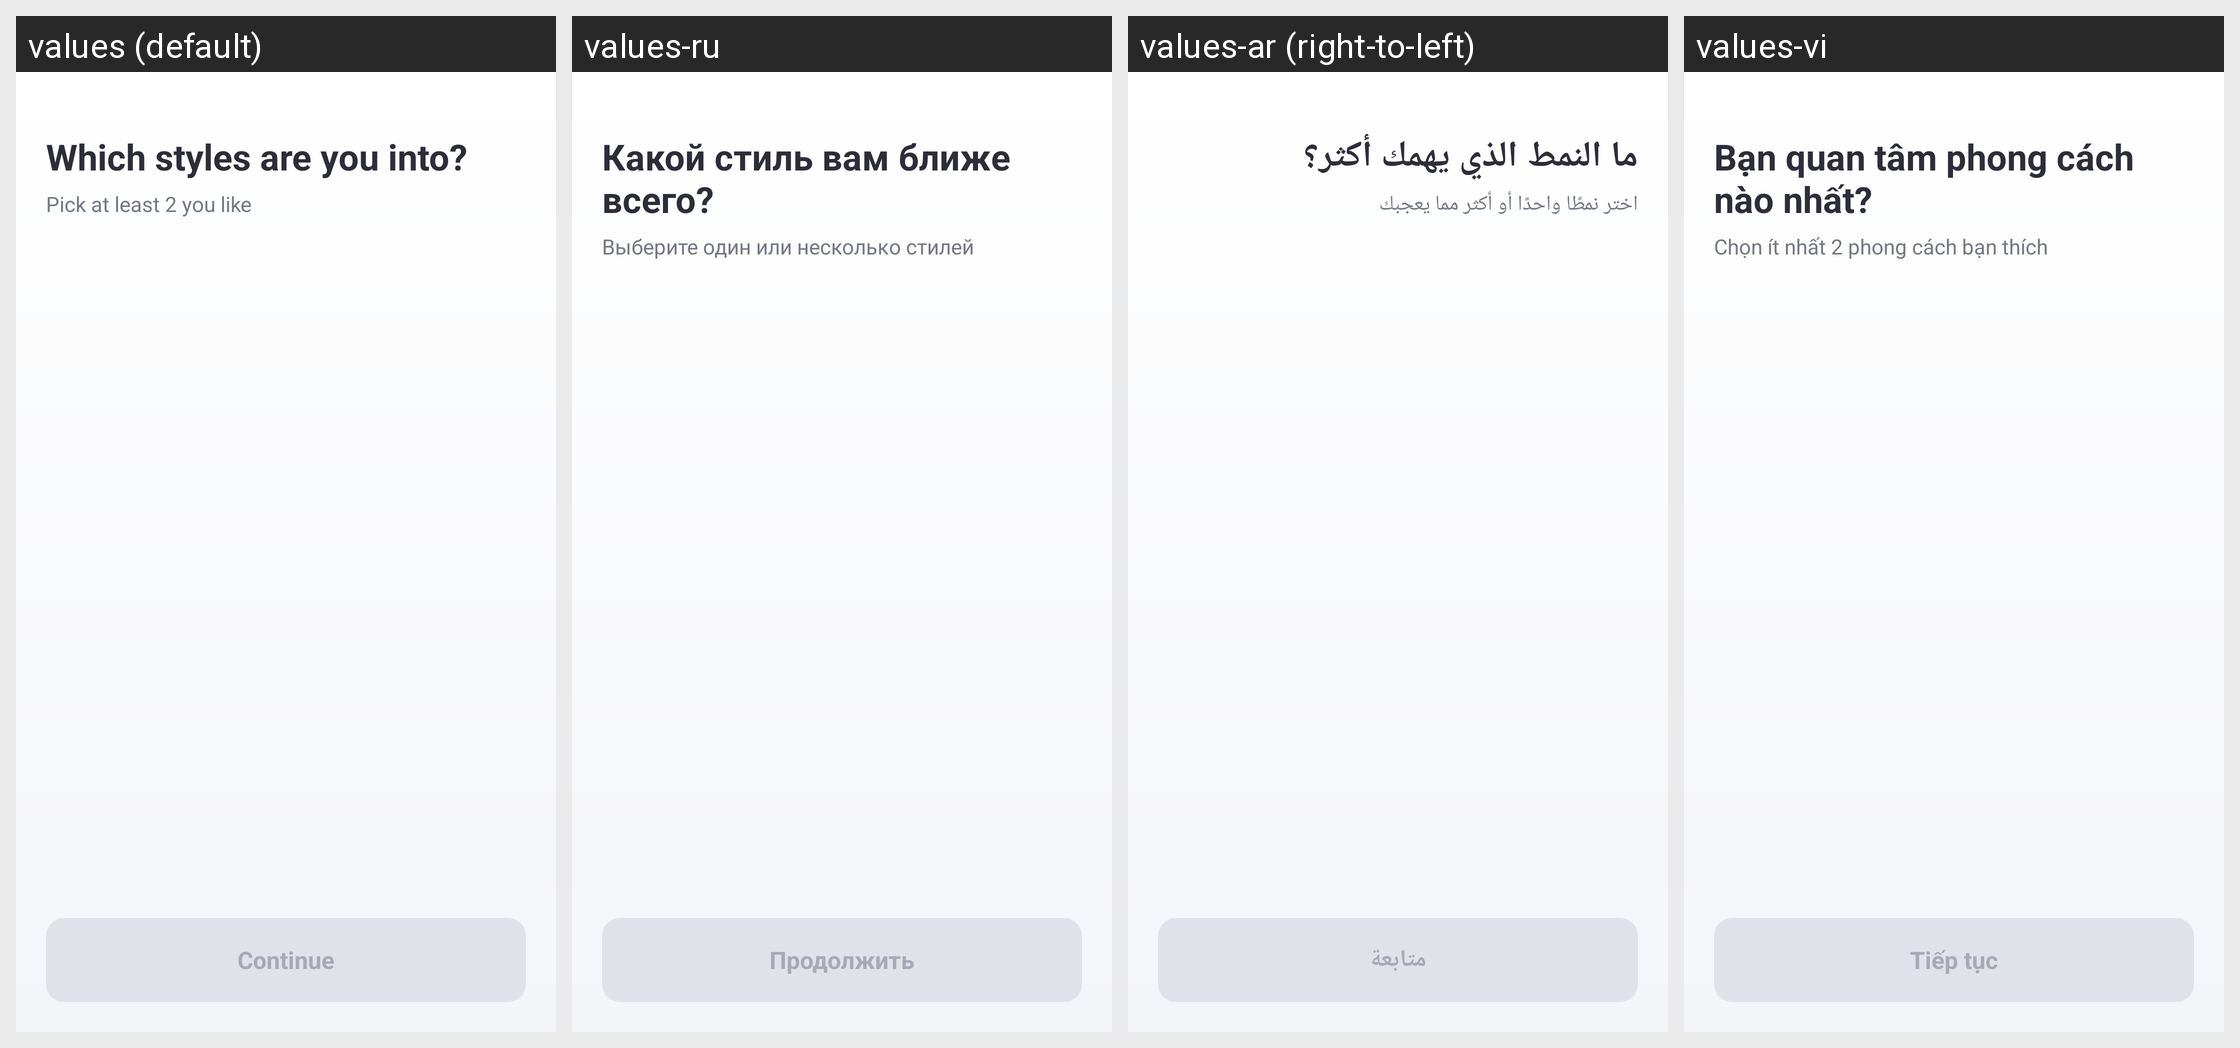

The same Android screen rendered under several of its app's locales, left to right. List the strings drawn on it with the default value and each locale's translation.
Android screen res/layout/activity_survey_dup.xml rendered under 4 locales, left to right: values (default), values-ru, values-ar (right-to-left), values-vi. Device: Nexus 5 (rendered at 1080×1920; each locale shown at half size, 540×960, under a caption strip naming it); theme Theme.StyleSwap.
Other locales in the repository, not shown: values-bn, values-de, values-es, values-fr, values-hi, values-in, values-it, values-ja, values-ko, values-mr, values-pt, values-ta, values-th, values-tr, values-ur, values-zh.
Strings drawn on this screen, with the default value and each locale's value (text and hints the layout hard-codes, and strings that could not be matched under every locale, appear in the picture but are not listed):

survey_title
  values: Which styles are you into?
  values-ru: Какой стиль вам ближе всего?
  values-ar: ما النمط الذي يهمك أكثر؟
  values-vi: Bạn quan tâm phong cách nào nhất?

survey_subtitle
  values: Pick at least 2 you like
  values-ru: Выберите один или несколько стилей
  values-ar: اختر نمطًا واحدًا أو أكثر مما يعجبك
  values-vi: Chọn ít nhất 2 phong cách bạn thích

ob_next
  values: Continue
  values-ru: Продолжить
  values-ar: متابعة
  values-vi: Tiếp tục
